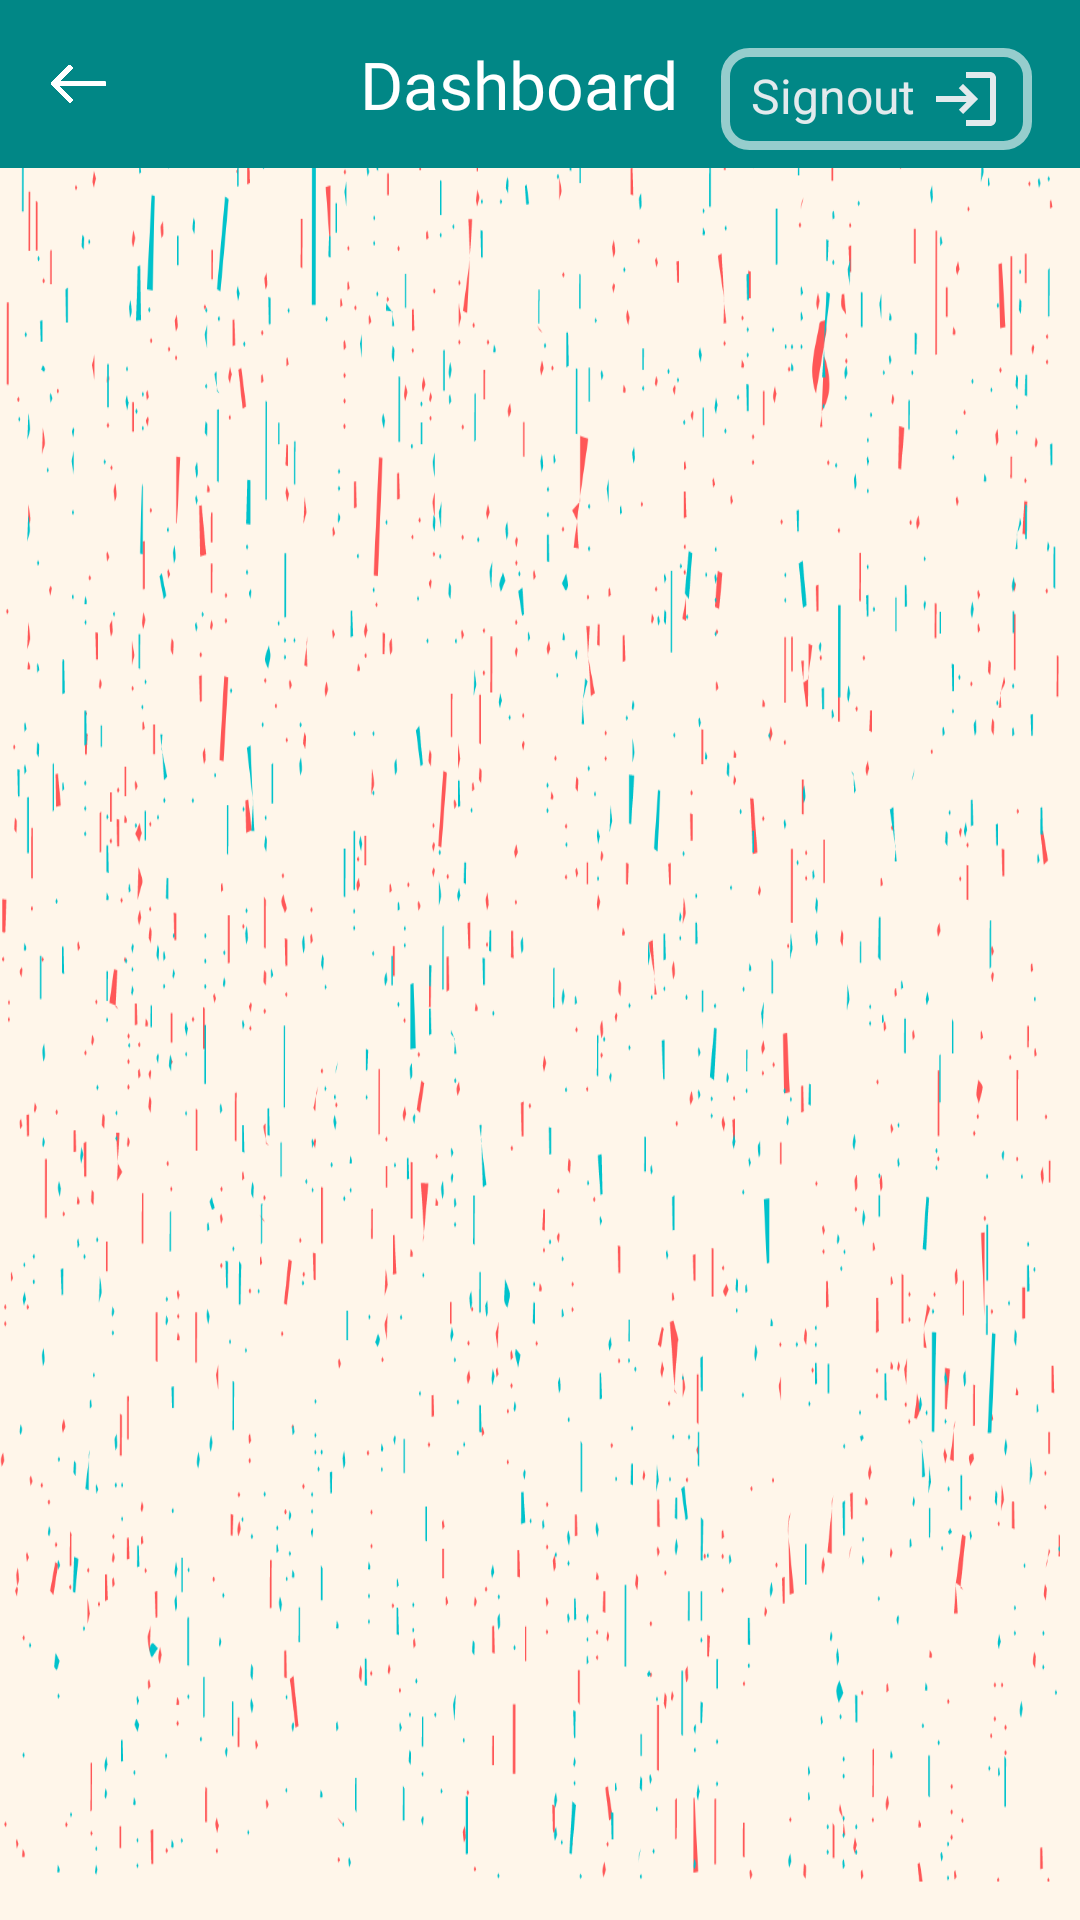

The Android layout XML behind this screen, and the referenced resources:
<!-- AndroidManifest.xml: application theme Theme.CatchyCareCarpentry -->
<!-- res/layout/activity_dashboard.xml -->
<?xml version="1.0" encoding="utf-8"?>

<androidx.constraintlayout.widget.ConstraintLayout xmlns:android="http://schemas.android.com/apk/res/android"
    xmlns:app="http://schemas.android.com/apk/res-auto"
    xmlns:tools="http://schemas.android.com/tools"
    android:layout_width="match_parent"
    android:layout_height="match_parent"
    android:background="@drawable/bgggg5"
    tools:context=".ui.Dashboard">

    <androidx.appcompat.widget.Toolbar
        android:id="@+id/toolbar2"
        android:layout_width="0dp"
        android:layout_height="wrap_content"
        android:layout_marginBottom="35dp"
        android:background="@color/teal_700"
        app:layout_constraintBottom_toTopOf="@+id/dashBoardRecycler"
        app:layout_constraintEnd_toEndOf="parent"
        app:layout_constraintHorizontal_bias="0.0"
        app:layout_constraintStart_toStartOf="parent"
        app:layout_constraintTop_toTopOf="parent">

        <ImageView
            android:id="@+id/back"
            android:layout_width="20dp"
            android:layout_height="20dp"
            android:layout_marginLeft="10dp"
            android:fontFamily="@font/arvo_bold"
            android:src="@drawable/back" />

        <TextView

            android:layout_width="wrap_content"
            android:layout_height="wrap_content"
            android:layout_marginLeft="90dp"
            android:fontFamily="@font/arvo_bold"
            android:text="Dashboard"

            android:textColor="@color/white"
            android:textSize="22dp" />


    </androidx.appcompat.widget.Toolbar>
    <TextView
        android:id="@+id/signOutDashBoard"
        android:layout_width="wrap_content"
        android:layout_height="wrap_content"
        android:layout_marginTop="16dp"
        android:layout_marginEnd="16dp"
        android:background="@drawable/buttonshapewhitebg"
        android:drawableRight="@drawable/ic_baseline_login_24"
        android:drawablePadding="5dp"
        android:paddingLeft="10dp"
        android:paddingTop="5dp"
        android:paddingEnd="10dp"
        android:paddingBottom="5dp"
        android:text="Signout"
        android:textColor="@color/WhiteSmoke"
        android:textSize="16sp"
        app:layout_constraintEnd_toEndOf="parent"
        app:layout_constraintTop_toTopOf="parent" />











    <androidx.recyclerview.widget.RecyclerView
        android:id="@+id/dashBoardRecycler"
        android:layout_width="405dp"
        android:layout_height="0dp"
        app:layout_constraintBottom_toBottomOf="parent"
        app:layout_constraintEnd_toEndOf="parent"
        app:layout_constraintHorizontal_bias="1.0"
        app:layout_constraintStart_toStartOf="parent"
        app:layout_constraintTop_toBottomOf="@+id/toolbar2"
        app:layout_constraintVertical_bias="1.0" />
</androidx.constraintlayout.widget.ConstraintLayout>
<!-- resources referenced by this layout -->
<resources>
  <color name="WhiteSmoke">#E2EAED</color>
  <color name="teal_700">#FF018786</color>
  <color name="white">#FFFFFFFF</color>
  <!-- drawable back: png bitmap (drawable, 19787 bytes) -->
  <!-- drawable bgggg5: png bitmap (drawable, 175295 bytes) -->
  <!-- drawable buttonshapewhitebg (drawable) -->
  <?xml version="1.0" encoding="utf-8"?>
  <selector xmlns:android="http://schemas.android.com/apk/res/android">
      <item>
          <shape android:shape="rectangle">
              <corners android:radius="8dp" />
              <solid android:color="@android:color/transparent"/>
              <stroke android:color="#96ffffff"
                  android:width="3dp"/>
          </shape>
      </item>
  </selector>
  <!-- drawable ic_baseline_login_24 (drawable) -->
  <vector xmlns:android="http://schemas.android.com/apk/res/android"
      android:width="24dp"
      android:height="24dp"
      android:viewportWidth="24"
      android:viewportHeight="24"
      android:tint="@color/WhiteSmoke">
    <path
        android:fillColor="@android:color/white"
        android:pathData="M11,7L9.6,8.4l2.6,2.6H2v2h10.2l-2.6,2.6L11,17l5,-5L11,7zM20,19h-8v2h8c1.1,0 2,-0.9 2,-2V5c0,-1.1 -0.9,-2 -2,-2h-8v2h8V19z"/>
  </vector>
  <style name="Theme.CatchyCareCarpentry" parent="Theme.AppCompat.DayNight.NoActionBar">
          
          <item name="colorPrimary">@color/purple_500</item>
          <item name="colorPrimaryVariant">#161616</item>
          <item name="colorOnPrimary">@color/white</item>
          
          <item name="colorSecondary">@color/teal_200</item>
          <item name="colorSecondaryVariant">@color/teal_700</item>
          <item name="colorOnSecondary">@color/black</item>
          
          <item name="android:statusBarColor" tools:targetApi="l">?attr/colorPrimaryVariant</item>
          
          <item name="android:windowContentTransitions">true</item>
      </style>
  <color name="purple_500">#FF6200EE</color>
  <color name="teal_200">#FF03DAC5</color>
  <color name="black">#FF000000</color>
</resources>
